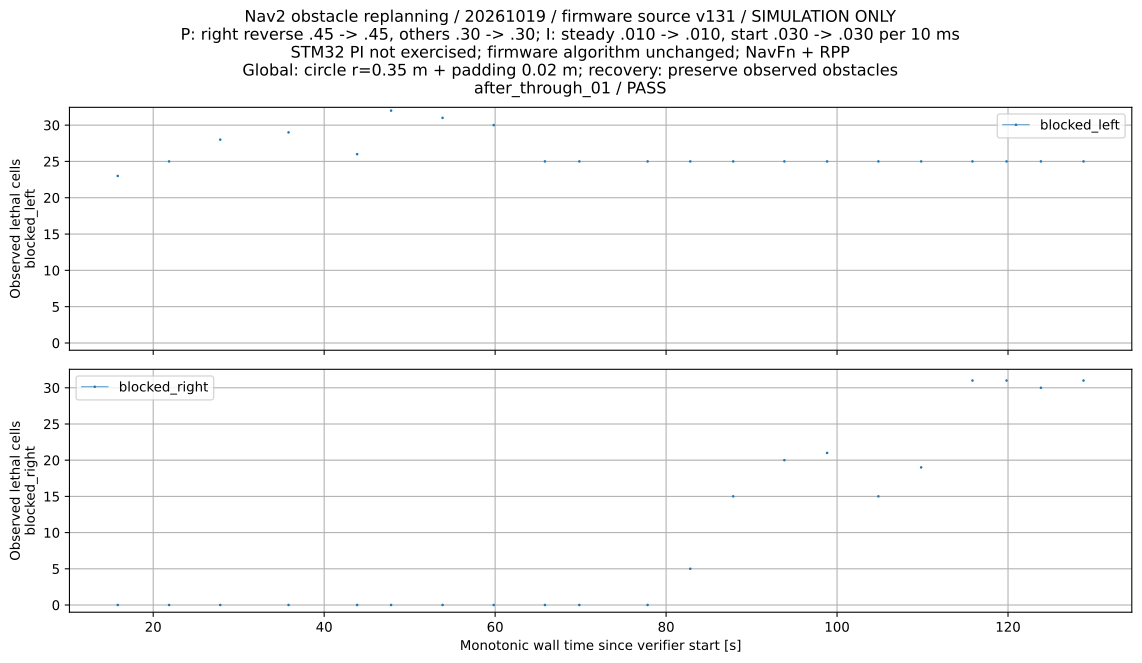

Source data for this figure (header and first rows):
wall_s, blocked_left, blocked_right
15.85, 23, 0
21.86, 25, 0
27.84, 28, 0
35.83, 29, 0
43.85, 26, 0
47.83, 32, 0
53.85, 31, 0
59.83, 30, 0
65.83, 25, 0
69.85, 25, 0
77.84, 25, 0
82.83, 25, 5
87.85, 25, 15
93.84, 25, 20
98.83, 25, 21
104.8, 25, 15
109.8, 25, 19
115.8, 25, 31
119.8, 25, 31
123.8, 25, 30
128.8, 25, 31
